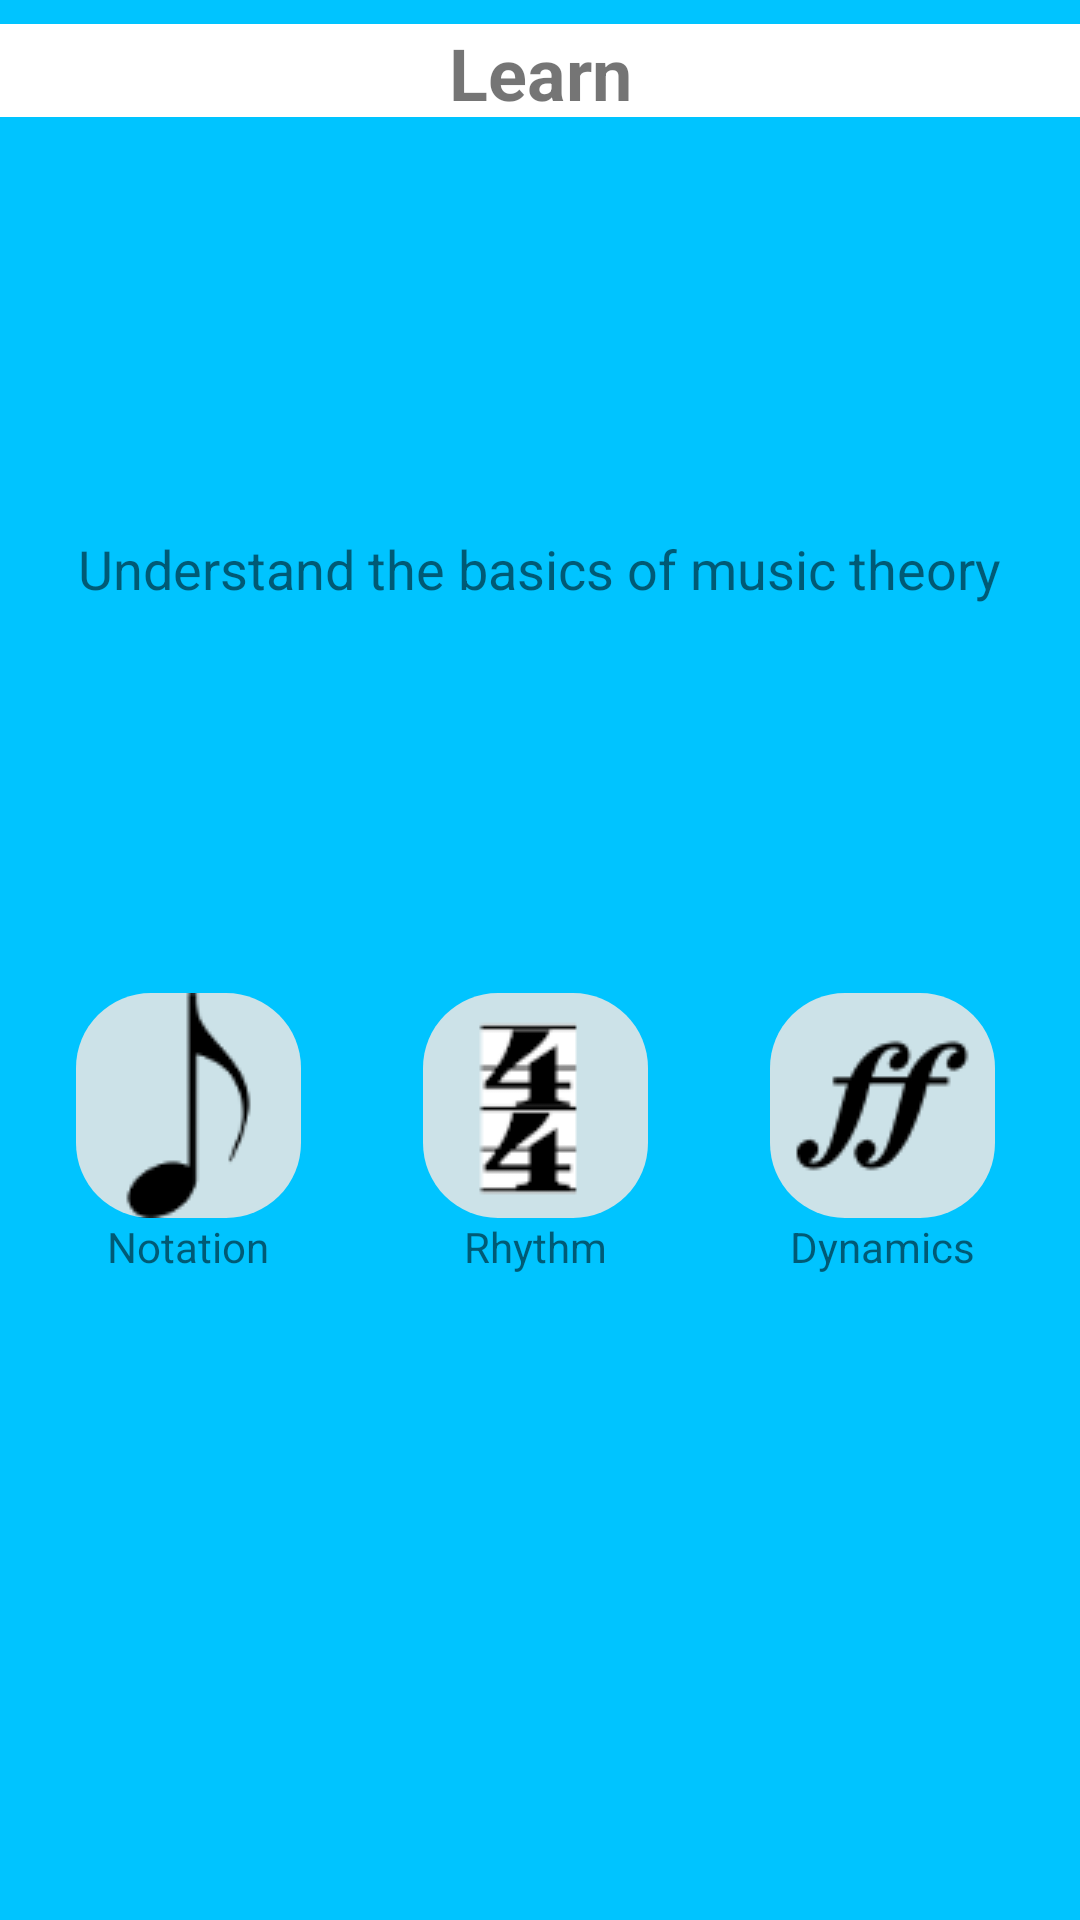

Android layout source for this screen:
<!-- AndroidManifest.xml: application theme AppTheme -->
<!-- res/layout/fragment_learn_screen.xml -->
<?xml version="1.0" encoding="utf-8"?>
<androidx.constraintlayout.widget.ConstraintLayout xmlns:android="http://schemas.android.com/apk/res/android"
    xmlns:app="http://schemas.android.com/apk/res-auto"
    xmlns:tools="http://schemas.android.com/tools"
    android:layout_width="match_parent"
    android:layout_height="match_parent"
    android:background="#00C4FF"
    tools:context=".main_menu_nav.Learn_screen">

    <LinearLayout
        android:id="@+id/TopBar"
        android:layout_width="0dp"
        android:layout_height="31dp"
        android:layout_marginTop="8dp"
        android:background="@android:color/background_light"
        android:gravity="start|center_horizontal|end"
        app:layout_constraintEnd_toEndOf="parent"
        app:layout_constraintStart_toStartOf="parent"
        app:layout_constraintTop_toTopOf="parent">

        <TextView
            android:id="@+id/ProfileView"
            android:layout_width="match_parent"
            android:layout_height="match_parent"
            android:layout_weight="0"
            android:gravity="right"
            android:text="@string/learn"
            android:textAlignment="center"
            android:textSize="24sp"
            android:textStyle="bold" />


    </LinearLayout>

    <TextView
        android:id="@+id/Description"
        android:layout_width="wrap_content"
        android:layout_height="wrap_content"
        android:layout_marginStart="53dp"
        android:layout_marginTop="132dp"
        android:layout_marginEnd="54dp"
        android:layout_marginBottom="3dp"
        android:gravity="center"
        android:text="@string/understand_the_basics_of_music_theory"
        android:textAlignment="center"
        android:textSize="18sp"
        app:layout_constraintBottom_toTopOf="@+id/MainContentNav"
        app:layout_constraintEnd_toEndOf="parent"
        app:layout_constraintStart_toStartOf="parent"
        app:layout_constraintTop_toBottomOf="@+id/TopBar" />

    <LinearLayout
        android:id="@+id/MainContentNav"
        android:layout_width="347dp"
        android:layout_height="334dp"
        android:layout_marginStart="7dp"
        android:layout_marginTop="172dp"
        android:layout_marginEnd="10dp"
        android:baselineAligned="false"
        android:gravity="center"
        android:orientation="horizontal"
        app:layout_constraintEnd_toEndOf="parent"
        app:layout_constraintHorizontal_bias="0.531"
        app:layout_constraintStart_toStartOf="parent"
        app:layout_constraintTop_toBottomOf="@+id/TopBar">

        <LinearLayout
            android:id="@+id/Centralizer"
            android:layout_width="0dp"
            android:layout_height="match_parent"
            android:layout_weight="1"
            android:baselineAligned="false"
            android:gravity="center"
            android:orientation="horizontal">

            <LinearLayout
                android:id="@+id/NotationLayout"
                android:layout_width="wrap_content"
                android:layout_height="wrap_content"
                android:layout_weight="1"
                android:gravity="start"
                android:orientation="vertical">

                <ImageButton
                    android:id="@+id/NotationButton"
                    android:layout_width="wrap_content"
                    android:layout_height="wrap_content"
                    android:layout_gravity="center"
                    android:layout_weight="1"
                    android:background="@drawable/round_button_colored"
                    android:src="@drawable/quaver_button_small" />

                <TextView
                    android:id="@+id/NotationText"
                    android:layout_width="match_parent"
                    android:layout_height="wrap_content"
                    android:layout_weight="1"
                    android:gravity="center"
                    android:text="@string/notation"
                    android:textAlignment="gravity" />

            </LinearLayout>

            <LinearLayout
                android:id="@+id/RhythmLayout"
                android:layout_width="wrap_content"
                android:layout_height="wrap_content"
                android:layout_weight="1"
                android:gravity="center"
                android:orientation="vertical">

                <ImageButton
                    android:id="@+id/RhythmButton"
                    android:layout_width="wrap_content"
                    android:layout_height="wrap_content"
                    android:layout_gravity="center"
                    android:background="@drawable/round_button_colored"
                    android:onClick="RhythmNav"
                    android:src="@drawable/rhythm_small" />

                <TextView
                    android:id="@+id/RhythmText"
                    android:layout_width="match_parent"
                    android:layout_height="wrap_content"
                    android:gravity="center"
                    android:text="@string/rhythm" />

            </LinearLayout>

            <LinearLayout
                android:id="@+id/DynamicsLayout"
                android:layout_width="wrap_content"
                android:layout_height="wrap_content"
                android:layout_weight="1"
                android:gravity="end"
                android:orientation="vertical">

                <ImageButton
                    android:id="@+id/DynamicButton"
                    android:layout_width="wrap_content"
                    android:layout_height="wrap_content"
                    android:layout_gravity="center"
                    android:background="@drawable/round_button_colored"
                    android:onClick="DynamicsNav"
                    android:src="@drawable/fortissimo_small" />

                <TextView
                    android:id="@+id/DynamicText"
                    android:layout_width="match_parent"
                    android:layout_height="wrap_content"
                    android:gravity="center"
                    android:text="@string/dynamics" />
            </LinearLayout>
        </LinearLayout>

    </LinearLayout>
</androidx.constraintlayout.widget.ConstraintLayout>
<!-- resources referenced by this layout -->
<resources>
  <!-- drawable fortissimo_small: png bitmap (drawable-v24, 2158 bytes) -->
  <!-- drawable quaver_button_small: png bitmap (drawable-v24, 2128 bytes) -->
  <!-- drawable rhythm_small: png bitmap (drawable-v24, 8664 bytes) -->
  <!-- drawable round_button_colored (drawable) -->
  <?xml version="1.0" encoding="utf-8"?>
  <shape xmlns:android="http://schemas.android.com/apk/res/android" android:shape="rectangle">
      <solid android:color="#cce2e8"/>
      <corners android:radius="25dp"/>
  </shape>
  <string name="dynamics">Dynamics</string>
  <string name="learn">Learn</string>
  <string name="notation">Notation</string>
  <string name="rhythm">Rhythm</string>
  <string name="understand_the_basics_of_music_theory">Understand the basics of music theory</string>
  <style name="AppTheme" parent="Theme.AppCompat.Light.NoActionBar">
          
          <item name="colorPrimary">@color/colorPrimary</item>
          <item name="colorPrimaryDark">@color/colorPrimaryDark</item>
          <item name="colorAccent">@color/colorAccent</item>
      </style>
  <!-- not gathered from this repository: default colours our renderer supplied (Android Studio template values) -->
  <color name="colorPrimary">#FF6200EE</color>
  <color name="colorPrimaryDark">#FF3700B3</color>
  <color name="colorAccent">#FF03DAC5</color>
</resources>
